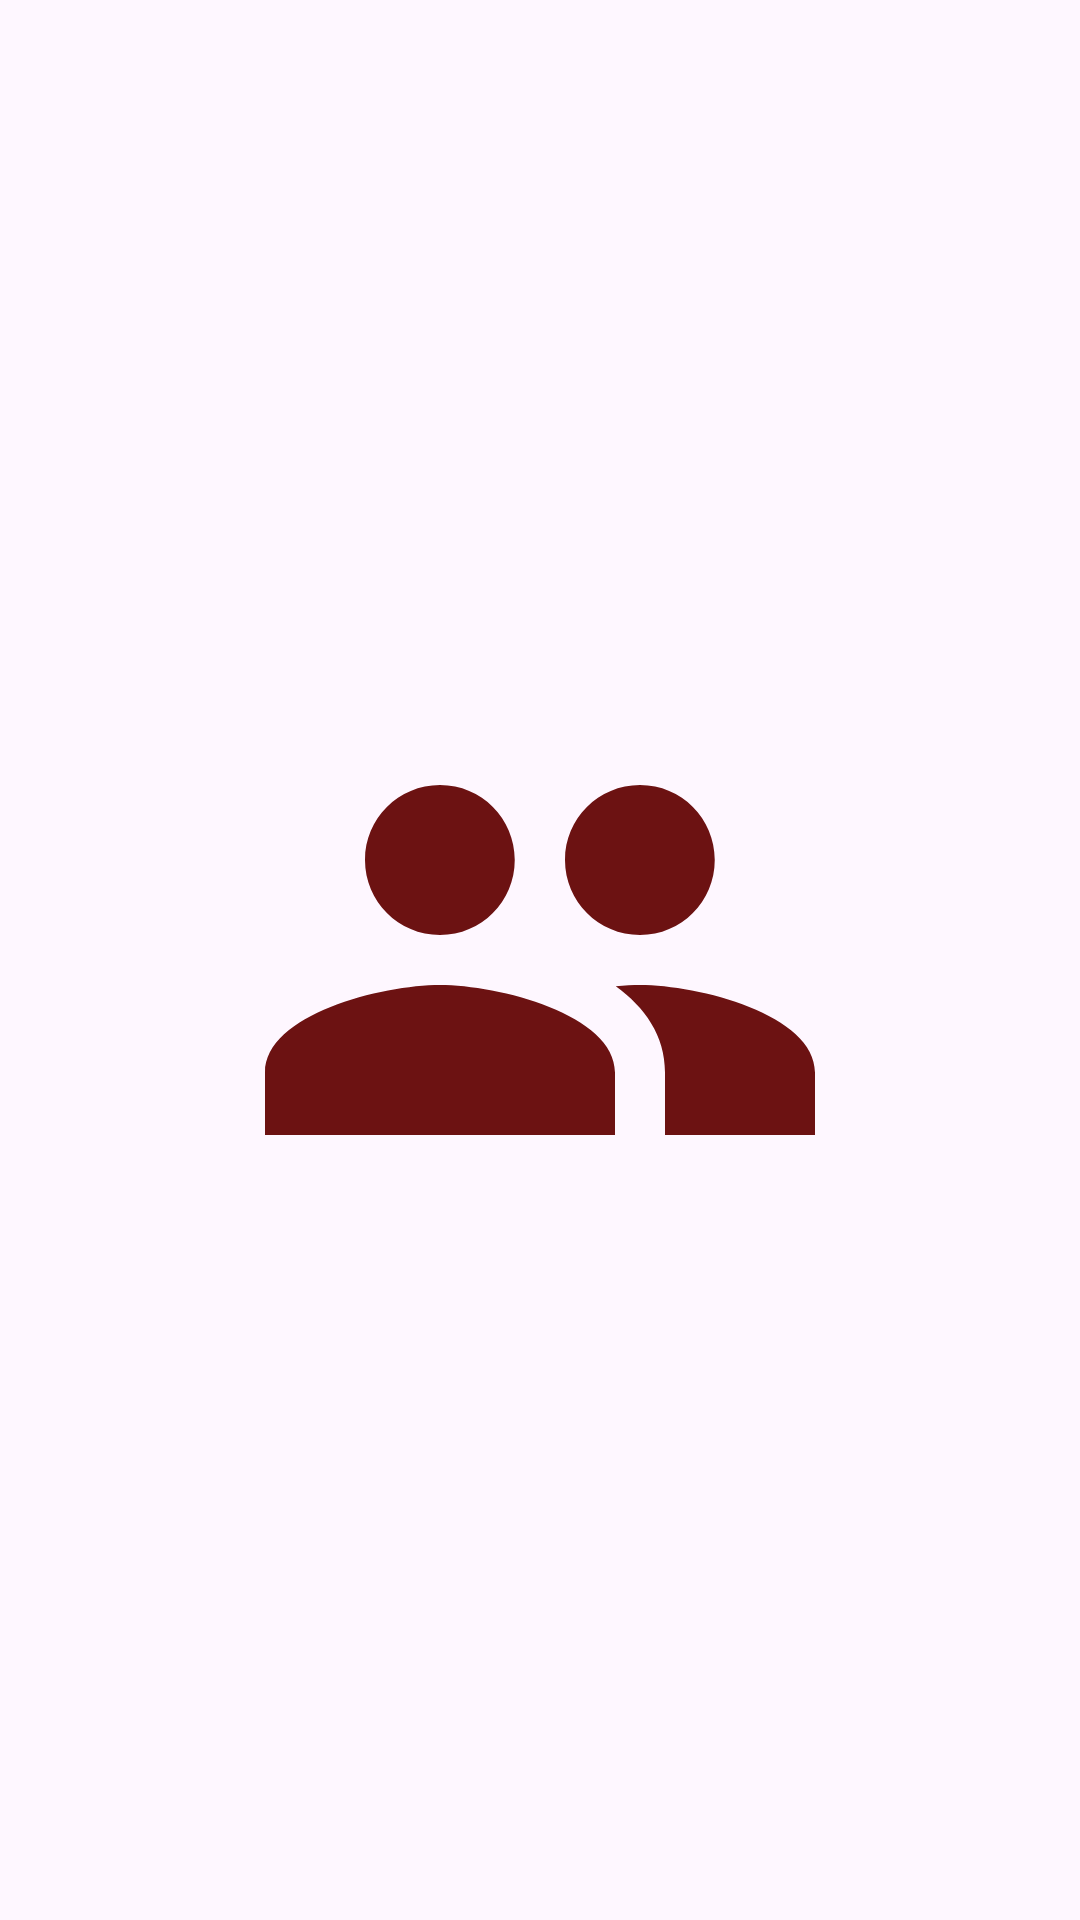

Layout XML and referenced resources for this Android screen:
<!-- AndroidManifest.xml: application theme Theme.HomeWorkProject -->
<!-- res/layout/fragment_home.xml -->
<?xml version="1.0" encoding="utf-8"?>
<RelativeLayout xmlns:android="http://schemas.android.com/apk/res/android"
    xmlns:tools="http://schemas.android.com/tools"
    android:layout_width="match_parent"
    android:layout_height="match_parent"
    tools:context=".HomeFragment">

    <ImageView
        android:id="@+id/rImage"
        android:layout_width="200dp"
        android:layout_height="200dp"
        android:layout_centerInParent="true"
        android:src="@drawable/people_24"
        android:layout_marginTop="20dp" />

    <TextView
        android:id="@+id/name"
        android:layout_width="match_parent"
        android:layout_height="wrap_content"
        android:layout_below="@+id/rImage"
        android:layout_margin="10dp"
        android:textSize="20dp"
        />
    <TextView
        android:id="@+id/age"
        android:layout_width="match_parent"
        android:layout_height="wrap_content"
        android:layout_below="@+id/rImage"
        android:layout_margin="10dp"
        android:textSize="20dp"
        />

</RelativeLayout>
<!-- resources referenced by this layout -->
<resources>
  <!-- drawable people_24 (drawable) -->
  <vector android:height="24dp" android:tint="#6C1212"
      android:viewportHeight="24" android:viewportWidth="24"
      android:width="24dp" xmlns:android="http://schemas.android.com/apk/res/android">
      <path android:fillColor="@android:color/white" android:pathData="M16,11c1.66,0 2.99,-1.34 2.99,-3S17.66,5 16,5c-1.66,0 -3,1.34 -3,3s1.34,3 3,3zM8,11c1.66,0 2.99,-1.34 2.99,-3S9.66,5 8,5C6.34,5 5,6.34 5,8s1.34,3 3,3zM8,13c-2.33,0 -7,1.17 -7,3.5L1,19h14v-2.5c0,-2.33 -4.67,-3.5 -7,-3.5zM16,13c-0.29,0 -0.62,0.02 -0.97,0.05 1.16,0.84 1.97,1.97 1.97,3.45L17,19h6v-2.5c0,-2.33 -4.67,-3.5 -7,-3.5z"/>
  </vector>
  <style name="Theme.HomeWorkProject" parent="Base.Theme.HomeWorkProject" />
  <style name="Base.Theme.HomeWorkProject" parent="Theme.Material3.DayNight.NoActionBar">
          
          
      </style>
</resources>
